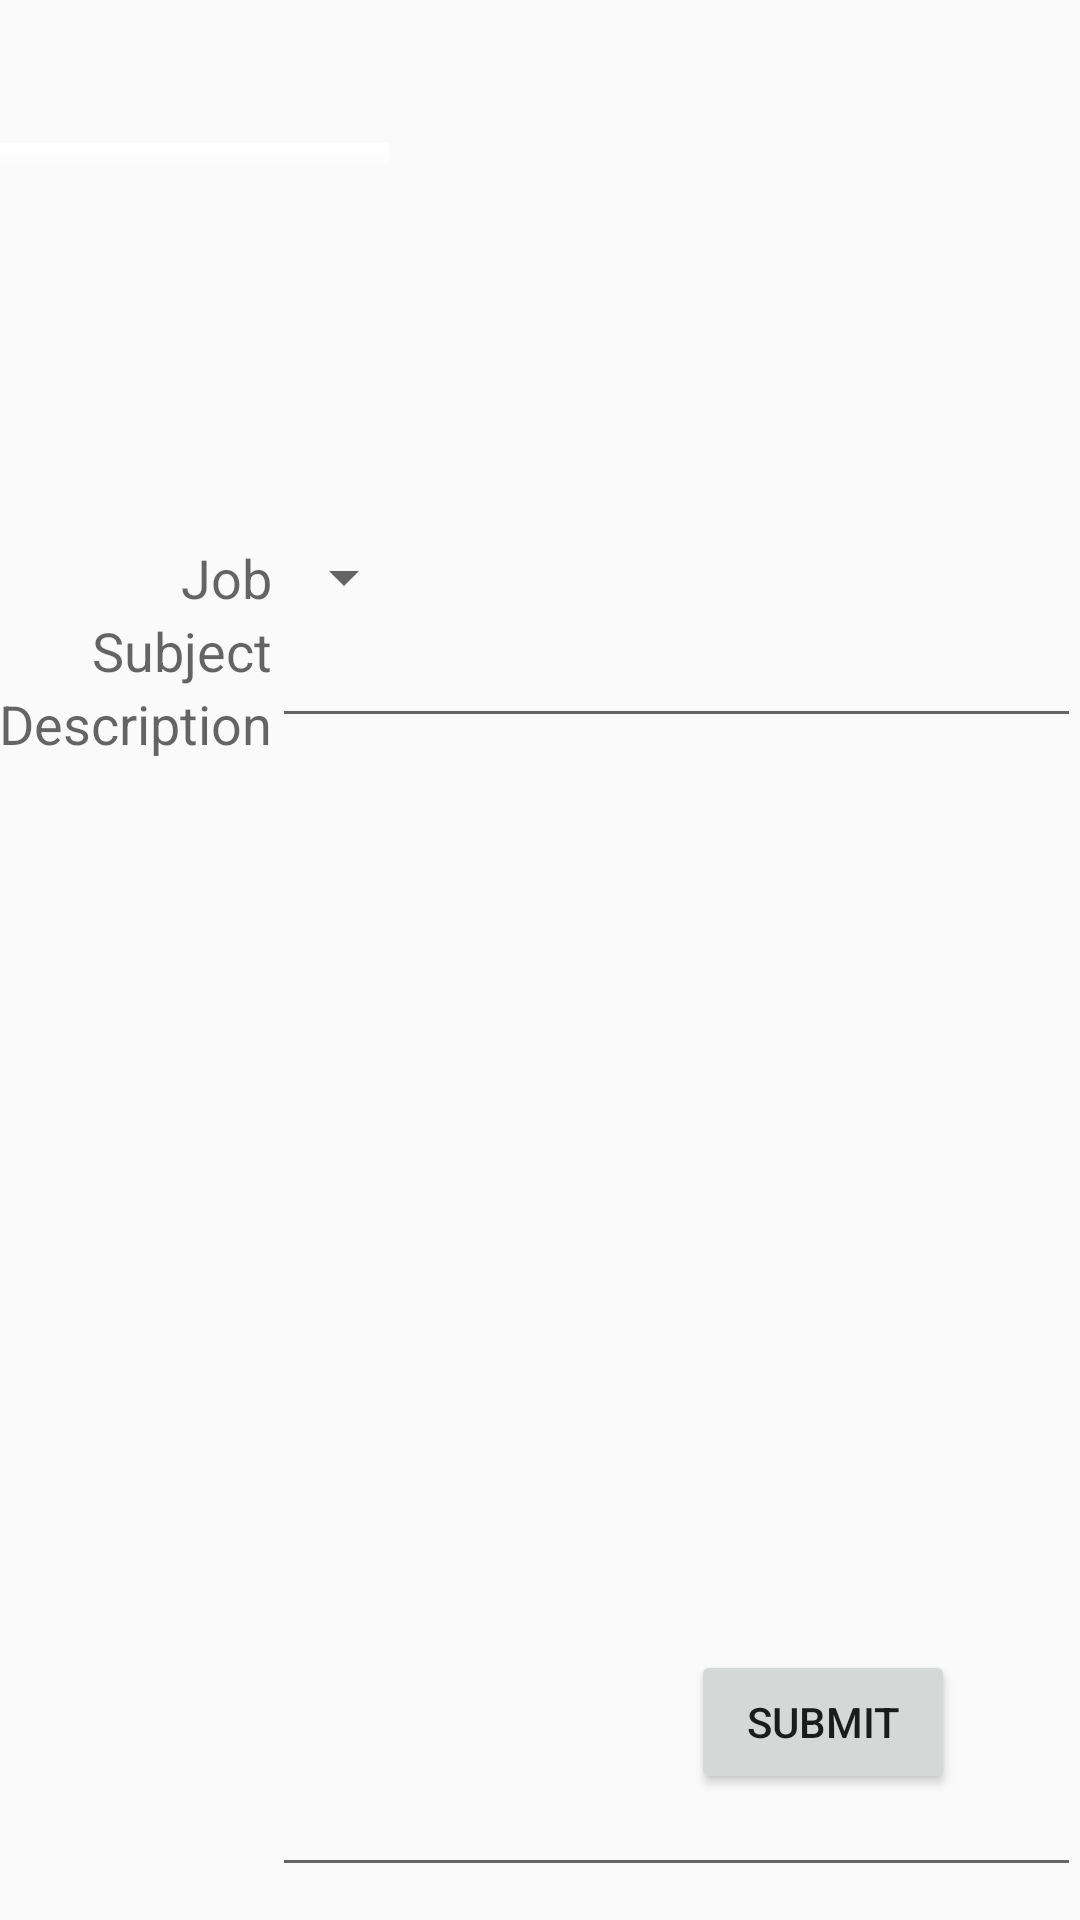

The Android layout XML behind this screen, and the referenced resources:
<!-- AndroidManifest.xml: application theme AppTheme -->
<!-- res/layout/activity_main.xml -->
<RelativeLayout xmlns:android="http://schemas.android.com/apk/res/android"
    xmlns:tools="http://schemas.android.com/tools" android:layout_width="match_parent"
    android:layout_height="match_parent" android:paddingLeft="@dimen/activity_horizontal_margin"
    android:paddingRight="@dimen/activity_horizontal_margin"
    android:paddingTop="@dimen/activity_vertical_margin"
    android:paddingBottom="@dimen/activity_vertical_margin" tools:context=".MainActivity"
    android:id="@+id/appLayout"
    android:clickable="false">

    <ImageView
        android:layout_width="130dp"
        android:layout_height="100dp"
        android:id="@+id/imgLogo"
        android:contentDescription="@string/imgLogo"
        android:src="@drawable/abc_textfield_search_default_mtrl_alpha"
        android:nestedScrollingEnabled="false"
        android:layout_marginTop="-10dp"
        android:layout_marginBottom="90dp"/>

    <TextView
        android:layout_width="wrap_content"
        android:layout_height="wrap_content"
        android:textAppearance="?android:attr/textAppearanceMedium"
        android:text="@string/lblJob"
        android:id="@+id/lblJob"
        android:layout_below="@+id/imgLogo"
        android:layout_toLeftOf="@+id/txtSubject"
        android:layout_toStartOf="@+id/txtSubject" />

    <Spinner
        android:layout_width="wrap_content"
        android:layout_height="wrap_content"
        android:id="@+id/spinJobs"
        android:layout_below="@+id/imgLogo"
        android:layout_toRightOf="@+id/lblJob"  />

    <TextView
        android:layout_width="wrap_content"
        android:layout_height="wrap_content"
        android:textAppearance="?android:attr/textAppearanceMedium"
        android:text="@string/lblSubject"
        android:id="@+id/lblSubject"
        android:layout_below="@+id/lblJob"
        android:layout_alignRight="@+id/lblDescription"
        android:layout_alignEnd="@+id/lblDescription" />

    <EditText
        android:layout_width="wrap_content"
        android:layout_height="wrap_content"
        android:id="@+id/txtSubject"
        android:layout_below="@+id/lblJob"
        android:layout_toRightOf="@+id/lblDescription"
        android:minWidth="480dp" />

    <TextView
        android:text="@string/lblDescription"
        android:layout_width="wrap_content"
        android:layout_height="wrap_content"
        android:textAppearance="?android:attr/textAppearanceMedium"
        android:id="@+id/lblDescription"
        android:layout_below="@+id/lblSubject" />

    <EditText
        android:layout_width="wrap_content"
        android:layout_height="wrap_content"
        android:id="@+id/txtDescription"
        android:layout_below="@+id/lblSubject"
        android:layout_toRightOf="@+id/lblDescription"
        android:minWidth="480dp"
        android:minHeight="400dp" />



    <Button
        android:layout_width="wrap_content"
        android:layout_height="wrap_content"
        android:text="Submit"
        android:id="@+id/btnSubmitWorkOrder"
        android:layout_marginRight="42dp"
        android:layout_marginEnd="42dp"
        android:layout_marginBottom="42dp"
        android:layout_alignParentBottom="true"
        android:layout_alignParentRight="true"
        android:layout_alignParentEnd="true" />

</RelativeLayout>
<!-- resources referenced by this layout -->
<resources>
  <string name="imgLogo">AJCelianoLogo</string>
  <string name="lblDescription">Description</string>
  <string name="lblJob">Job</string>
  <string name="lblSubject">Subject</string>
  <style name="AppTheme" parent="Theme.AppCompat.Light.DarkActionBar">
          
      </style>
</resources>
